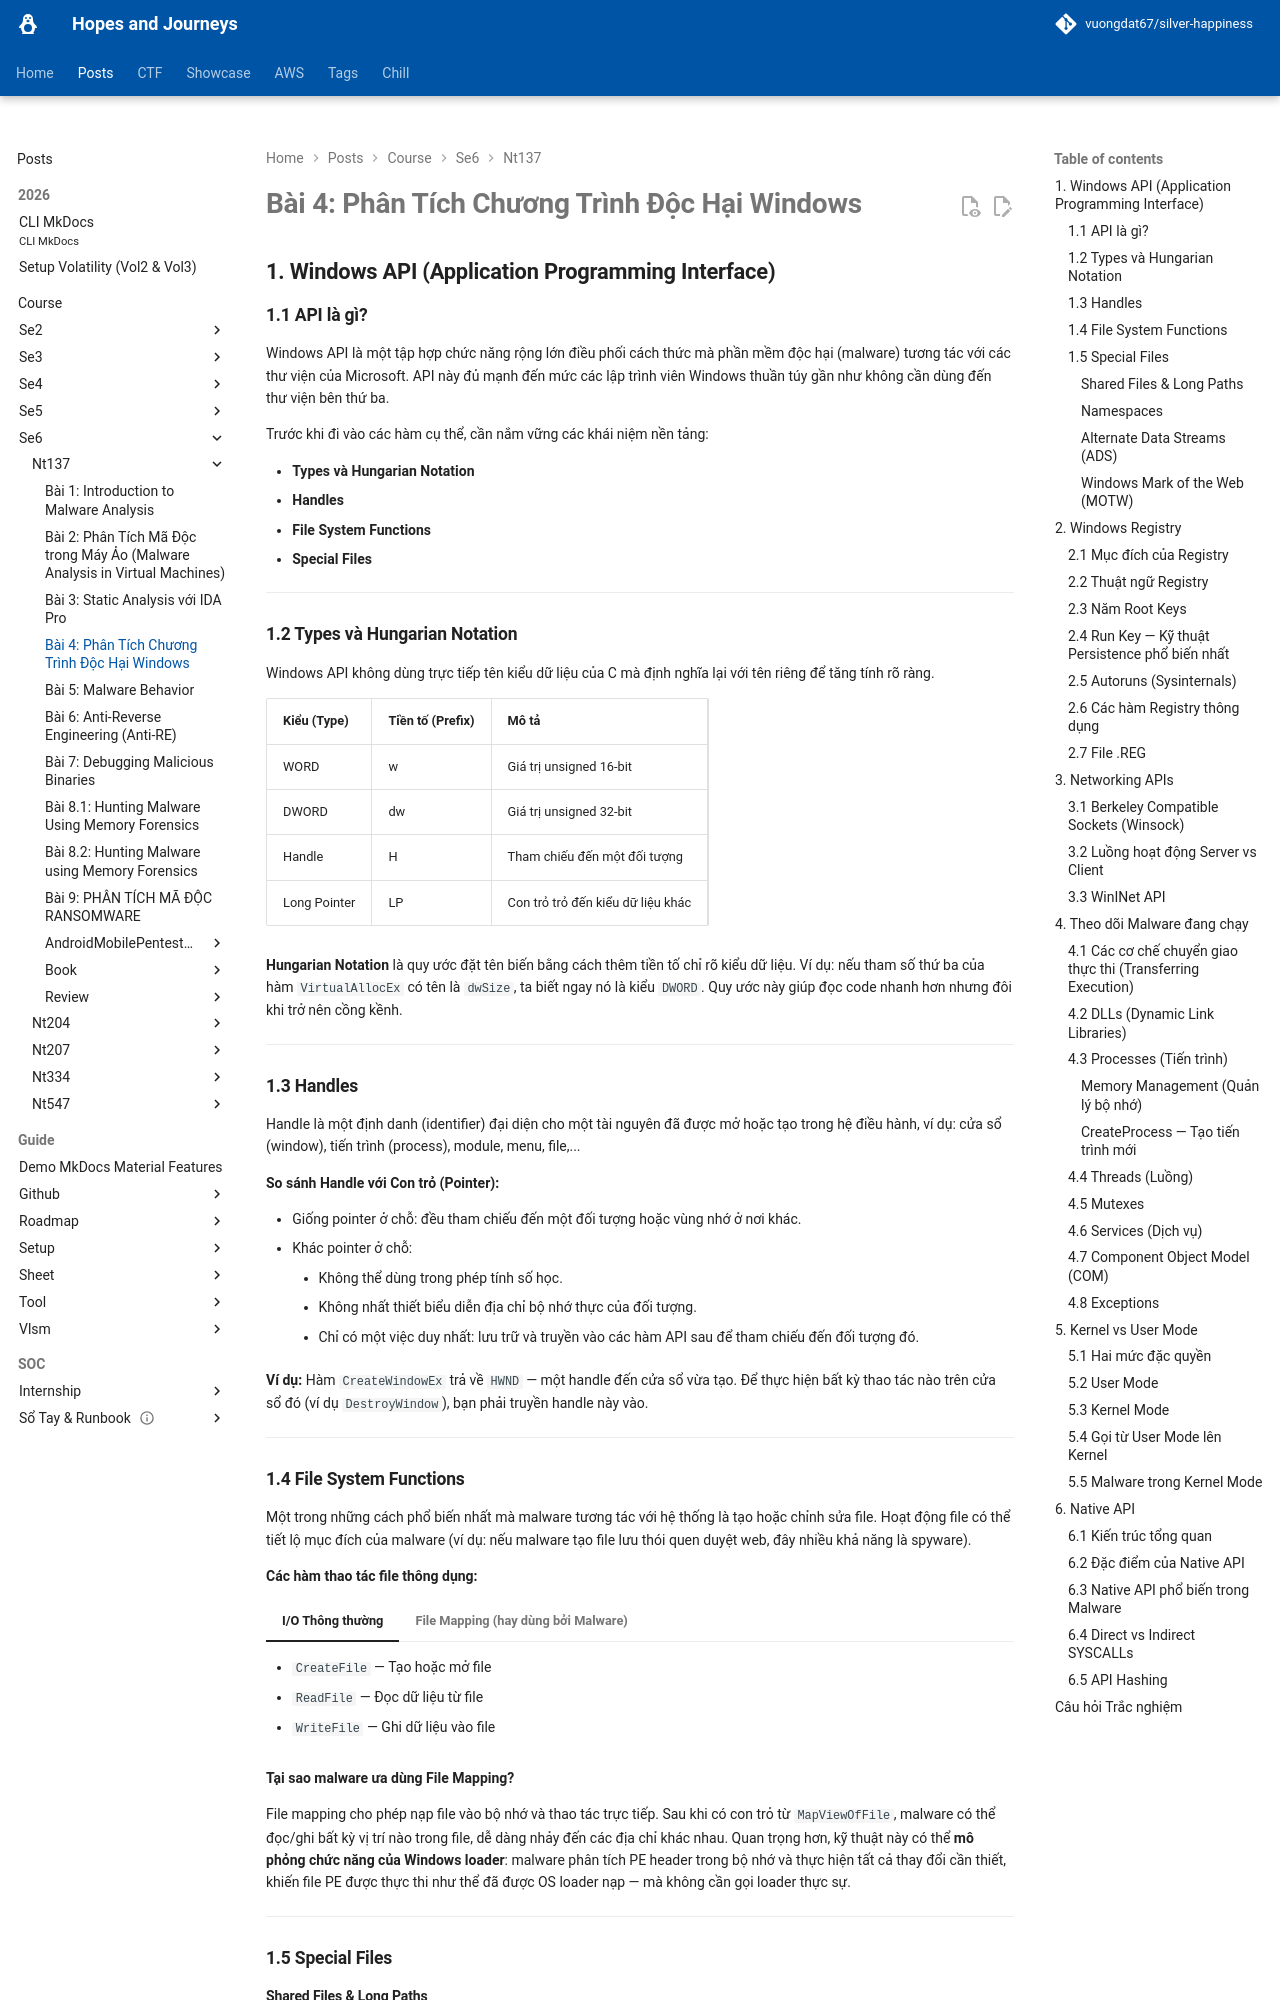

repository: vuongdat67/silver-happiness · page: posts/course/se6/nt137/L4/index.html · generator: mkdocs

# Bài 4: Phân Tích Chương Trình Độc Hại Windows

## 1. Windows API (Application Programming Interface)

### 1.1 API là gì?

Windows API là một tập hợp chức năng rộng lớn điều phối cách thức mà phần mềm độc hại (malware) tương tác với các thư viện của Microsoft. API này đủ mạnh đến mức các lập trình viên Windows thuần túy gần như không cần dùng đến thư viện bên thứ ba.

Trước khi đi vào các hàm cụ thể, cần nắm vững các khái niệm nền tảng:

- **Types và Hungarian Notation**
- **Handles**
- **File System Functions**
- **Special Files**

---

### 1.2 Types và Hungarian Notation

Windows API không dùng trực tiếp tên kiểu dữ liệu của C mà định nghĩa lại với tên riêng để tăng tính rõ ràng.

| Kiểu (Type) | Tiền tố (Prefix) | Mô tả |
|---|---|---|
| WORD | w | Giá trị unsigned 16-bit |
| DWORD | dw | Giá trị unsigned 32-bit |
| Handle | H | Tham chiếu đến một đối tượng |
| Long Pointer | LP | Con trỏ trỏ đến kiểu dữ liệu khác |

**Hungarian Notation** là quy ước đặt tên biến bằng cách thêm tiền tố chỉ rõ kiểu dữ liệu. Ví dụ: nếu tham số thứ ba của hàm `VirtualAllocEx` có tên là `dwSize`, ta biết ngay nó là kiểu `DWORD`. Quy ước này giúp đọc code nhanh hơn nhưng đôi khi trở nên cồng kềnh.

---

### 1.3 Handles

Handle là một định danh (identifier) đại diện cho một tài nguyên đã được mở hoặc tạo trong hệ điều hành, ví dụ: cửa sổ (window), tiến trình (process), module, menu, file,...

**So sánh Handle với Con trỏ (Pointer):**

- Giống pointer ở chỗ: đều tham chiếu đến một đối tượng hoặc vùng nhớ ở nơi khác.
- Khác pointer ở chỗ:
    - Không thể dùng trong phép tính số học.
    - Không nhất thiết biểu diễn địa chỉ bộ nhớ thực của đối tượng.
    - Chỉ có một việc duy nhất: lưu trữ và truyền vào các hàm API sau để tham chiếu đến đối tượng đó.

**Ví dụ:** Hàm `CreateWindowEx` trả về `HWND` — một handle đến cửa sổ vừa tạo. Để thực hiện bất kỳ thao tác nào trên cửa sổ đó (ví dụ `DestroyWindow`), bạn phải truyền handle này vào.

---

### 1.4 File System Functions

Một trong những cách phổ biến nhất mà malware tương tác với hệ thống là tạo hoặc chỉnh sửa file. Hoạt động file có thể tiết lộ mục đích của malware (ví dụ: nếu malware tạo file lưu thói quen duyệt web, đây nhiều khả năng là spyware).

**Các hàm thao tác file thông dụng:**

=== "I/O Thông thường"
    - `CreateFile` — Tạo hoặc mở file
    - `ReadFile` — Đọc dữ liệu từ file
    - `WriteFile` — Ghi dữ liệu vào file

=== "File Mapping (hay dùng bởi Malware)"
    - `CreateFileMapping` — Nạp file từ đĩa vào bộ nhớ
    - `MapViewOfFile` — Trả về con trỏ đến địa chỉ gốc của vùng ánh xạ trong RAM

**Tại sao malware ưa dùng File Mapping?**

File mapping cho phép nạp file vào bộ nhớ và thao tác trực tiếp. Sau khi có con trỏ từ `MapViewOfFile`, malware có thể đọc/ghi bất kỳ vị trí nào trong file, dễ dàng nhảy đến các địa chỉ khác nhau. Quan trọng hơn, kỹ thuật này có thể **mô phỏng chức năng của Windows loader**: malware phân tích PE header trong bộ nhớ và thực hiện tất cả thay đổi cần thiết, khiến file PE được thực thi như thể đã được OS loader nạp — mà không cần gọi loader thực sự.

---

### 1.5 Special Files
